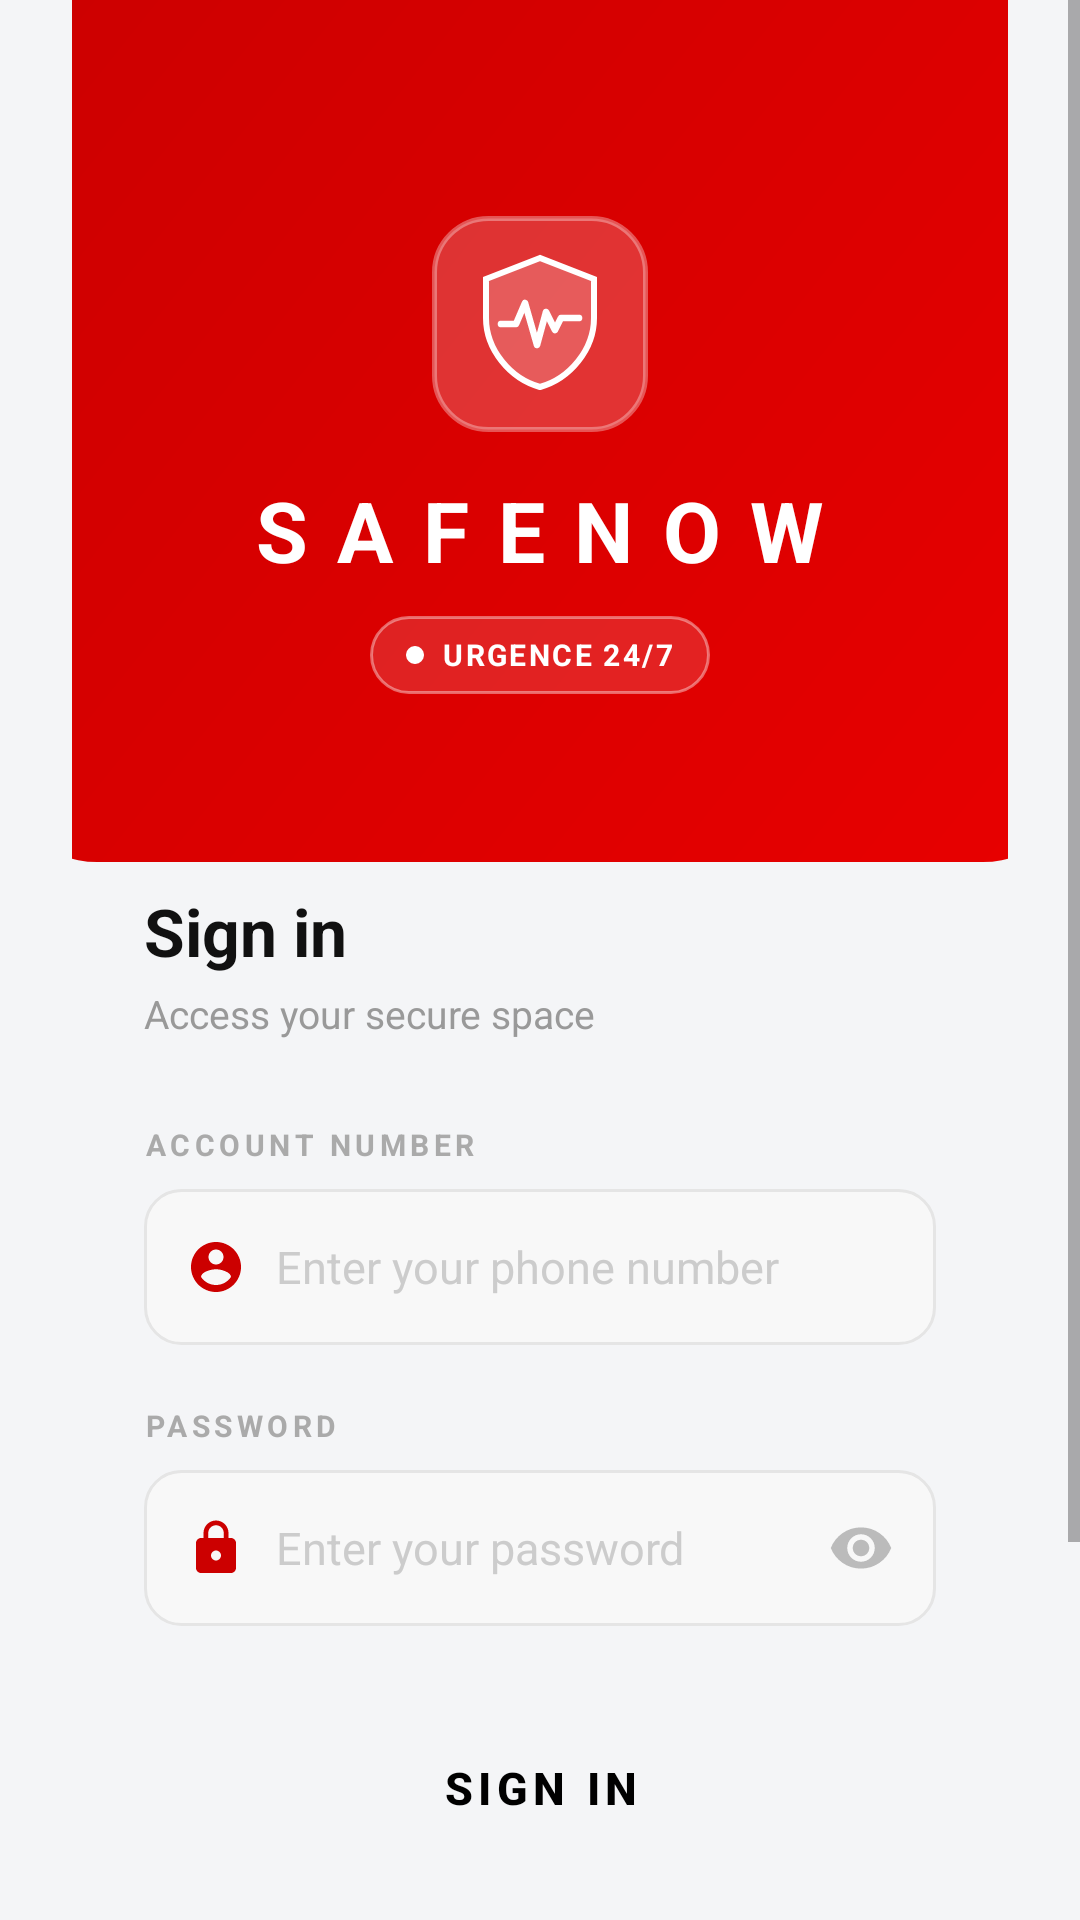

The Android layout XML behind this screen, and the referenced resources:
<!-- AndroidManifest.xml: application theme Theme.AppCompat.Light.NoActionBar -->
<!-- res/layout/login.xml -->
<?xml version="1.0" encoding="utf-8"?>
<ScrollView
    xmlns:android="http://schemas.android.com/apk/res/android"
    android:layout_width="match_parent"
    android:layout_height="match_parent"
    android:background="#F4F5F7"
    android:fillViewport="true">

    <LinearLayout
        android:layout_width="match_parent"
        android:layout_height="wrap_content"
        android:orientation="vertical"
        android:gravity="center_horizontal"
        android:paddingStart="24dp"
        android:paddingEnd="24dp"
        android:paddingBottom="32dp">

        
        
        
        <LinearLayout
            android:layout_width="match_parent"
            android:layout_height="wrap_content"
            android:background="@drawable/header_red_rounded"
            android:orientation="vertical"
            android:gravity="center_horizontal"
            android:paddingTop="72dp"
            android:paddingBottom="56dp"
            android:layout_marginStart="-24dp"
            android:layout_marginEnd="-24dp"
            android:layout_marginBottom="-28dp">

            
            <FrameLayout
                android:layout_width="72dp"
                android:layout_height="72dp"
                android:background="@drawable/icon_bg_white_red"
                android:layout_marginBottom="14dp">

                <ImageView
                    android:layout_width="52dp"
                    android:layout_height="52dp"
                    android:layout_gravity="center"
                    android:src="@drawable/ic_shield_heartbeat_red" />
            </FrameLayout>

            
            <TextView
                android:layout_width="wrap_content"
                android:layout_height="wrap_content"
                android:text="SAFENOW"
                android:textColor="#FFFFFF"
                android:textSize="28sp"
                android:textStyle="bold"
                android:letterSpacing="0.35"
                android:layout_marginBottom="10dp" />

            
            <LinearLayout
                android:layout_width="wrap_content"
                android:layout_height="26dp"
                android:background="@drawable/badge_white_outline"
                android:orientation="horizontal"
                android:gravity="center_vertical"
                android:paddingStart="12dp"
                android:paddingEnd="12dp">

                <View
                    android:layout_width="6dp"
                    android:layout_height="6dp"
                    android:background="@drawable/circle_white_dot"
                    android:layout_marginEnd="6dp" />

                <TextView
                    android:layout_width="wrap_content"
                    android:layout_height="wrap_content"
                    android:text="URGENCE 24/7"
                    android:textColor="#FFFFFF"
                    android:textSize="10sp"
                    android:textStyle="bold"
                    android:letterSpacing="0.08" />
            </LinearLayout>

        </LinearLayout>

        
        
        
        <LinearLayout
            android:layout_width="match_parent"
            android:layout_height="wrap_content"
            android:background="@drawable/card_white"
            android:orientation="vertical"
            android:paddingStart="24dp"
            android:paddingEnd="24dp"
            android:paddingTop="36dp"
            android:paddingBottom="28dp"
            android:elevation="8dp">

            
            <TextView
                android:layout_width="wrap_content"
                android:layout_height="wrap_content"
                android:text="@string/login_title"
                android:textColor="#111111"
                android:textSize="22sp"
                android:textStyle="bold"
                android:layout_marginBottom="4dp" />

            
            <TextView
                android:layout_width="wrap_content"
                android:layout_height="wrap_content"
                android:text="@string/login_subtitle"
                android:textColor="#999999"
                android:textSize="13sp"
                android:layout_marginBottom="28dp" />

            
            <TextView
                android:layout_width="wrap_content"
                android:layout_height="wrap_content"
                android:text="@string/login_account_number"
                android:textColor="#AAAAAA"
                android:textSize="10sp"
                android:textStyle="bold"
                android:letterSpacing="0.15"
                android:layout_marginBottom="8dp" />

            
            <LinearLayout
                android:layout_width="match_parent"
                android:layout_height="52dp"
                android:background="@drawable/input_light_border"
                android:orientation="horizontal"
                android:gravity="center_vertical"
                android:paddingStart="14dp"
                android:paddingEnd="14dp"
                android:layout_marginBottom="20dp">

                <ImageView
                    android:layout_width="20dp"
                    android:layout_height="20dp"
                    android:src="@drawable/ic_account_circle_red"
                    android:layout_marginEnd="10dp" />

                <EditText
                    android:id="@+id/editLoginPhone"
                    android:layout_width="match_parent"
                    android:layout_height="match_parent"
                    android:hint="@string/login_hint_phone"
                    android:textColorHint="#CCCCCC"
                    android:textColor="#111111"
                    android:textSize="15sp"
                    android:background="@null"
                    android:inputType="phone"
                    android:maxLines="1" />
            </LinearLayout>

            
            <TextView
                android:layout_width="wrap_content"
                android:layout_height="wrap_content"
                android:text="@string/login_password"
                android:textColor="#AAAAAA"
                android:textSize="10sp"
                android:textStyle="bold"
                android:letterSpacing="0.15"
                android:layout_marginBottom="8dp" />

            
            <LinearLayout
                android:layout_width="match_parent"
                android:layout_height="52dp"
                android:background="@drawable/input_light_border"
                android:orientation="horizontal"
                android:gravity="center_vertical"
                android:paddingStart="14dp"
                android:paddingEnd="14dp"
                android:layout_marginBottom="28dp">

                <ImageView
                    android:layout_width="20dp"
                    android:layout_height="20dp"
                    android:src="@drawable/ic_lock_outline_red"
                    android:layout_marginEnd="10dp" />

                <EditText
                    android:id="@+id/editLoginPassword"
                    android:layout_width="0dp"
                    android:layout_height="match_parent"
                    android:layout_weight="1"
                    android:hint="@string/login_hint_password"
                    android:textColorHint="#CCCCCC"
                    android:textColor="#111111"
                    android:textSize="15sp"
                    android:background="@null"
                    android:inputType="textPassword"
                    android:maxLines="1" />

                <ImageView
                    android:id="@+id/imgTogglePassword"
                    android:layout_width="22dp"
                    android:layout_height="22dp"
                    android:src="@drawable/ic_visibility_gray" />
            </LinearLayout>

            
            <Button
                android:id="@+id/btnLogin"
                android:layout_width="match_parent"
                android:layout_height="52dp"
                android:text="@string/login_btn_sign_in"
                android:textColor="#000000"
                android:textSize="15sp"
                android:textStyle="bold"
                android:letterSpacing="0.12"
                android:background="@drawable/button_red_modern"
                android:elevation="4dp"
                android:stateListAnimator="@null"
                android:layout_marginBottom="20dp" />

            
            <LinearLayout
                android:layout_width="match_parent"
                android:layout_height="wrap_content"
                android:orientation="horizontal"
                android:gravity="center_vertical"
                android:layout_marginBottom="16dp">

                <View
                    android:layout_width="0dp"
                    android:layout_height="1dp"
                    android:layout_weight="1"
                    android:background="#E8E8E8" />

                <TextView
                    android:layout_width="wrap_content"
                    android:layout_height="wrap_content"
                    android:text="@string/common_or"
                    android:textColor="#CCCCCC"
                    android:textSize="11sp" />

                <View
                    android:layout_width="0dp"
                    android:layout_height="1dp"
                    android:layout_weight="1"
                    android:background="#E8E8E8" />
            </LinearLayout>

            
            <LinearLayout
                android:layout_width="match_parent"
                android:layout_height="wrap_content"
                android:orientation="horizontal"
                android:gravity="center_vertical">

                <TextView
                    android:id="@+id/tvCreateAccount"
                    android:layout_width="wrap_content"
                    android:layout_height="wrap_content"
                    android:text="@string/login_create_account"
                    android:textColor="#CC0000"
                    android:textSize="13sp"
                    android:textStyle="bold" />

                <View
                    android:layout_width="0dp"
                    android:layout_height="0dp"
                    android:layout_weight="1" />

                <TextView
                    android:layout_width="wrap_content"
                    android:layout_height="wrap_content"
                    android:text="@string/login_forgot_password"
                    android:textColor="#AAAAAA"
                    android:textSize="13sp" />
            </LinearLayout>

        </LinearLayout>

        
        <View
            android:layout_width="match_parent"
            android:layout_height="32dp" />

        
        <TextView
            android:layout_width="match_parent"
            android:layout_height="wrap_content"
            android:text="@string/login_footer"
            android:textColor="#CCCCCC"
            android:textSize="11sp"
            android:gravity="center"
            android:letterSpacing="0.05" />

    </LinearLayout>
</ScrollView>
<!-- resources referenced by this layout -->
<resources>
  <!-- drawable badge_white_outline (drawable) -->
  <shape xmlns:android="http://schemas.android.com/apk/res/android"
      android:shape="rectangle">
      <solid android:color="#22FFFFFF" />
      <corners android:radius="99dp" />
      <stroke android:width="1dp" android:color="#66FFFFFF" />
  </shape>
  <!-- drawable circle_white_dot (drawable) -->
  <?xml version="1.0" encoding="utf-8"?>
  <shape xmlns:android="http://schemas.android.com/apk/res/android"
      android:shape="oval">
      <solid android:color="#FFFFFF" />
      <size android:width="6dp" android:height="6dp" />
  </shape>
  <!-- drawable header_red_rounded (drawable) -->
  <?xml version="1.0" encoding="utf-8"?>
  <shape xmlns:android="http://schemas.android.com/apk/res/android"
      android:shape="rectangle">
      <gradient
          android:type="linear"
          android:angle="135"
          android:startColor="#E80000"
          android:endColor="#CC0000" />
      <corners
          android:bottomLeftRadius="32dp"
          android:bottomRightRadius="32dp"
          android:topLeftRadius="0dp"
          android:topRightRadius="0dp" />
  </shape>
  <!-- drawable ic_account_circle_red (drawable) -->
  <?xml version="1.0" encoding="utf-8"?>
  <vector xmlns:android="http://schemas.android.com/apk/res/android"
      android:width="20dp"
      android:height="20dp"
      android:viewportWidth="24"
      android:viewportHeight="24">
      <path
          android:fillColor="#CC0000"
          android:pathData="M12,2C6.48,2 2,6.48 2,12s4.48,10 10,10 10,-4.48 10,-10S17.52,2 12,2zM12,5c1.66,0 3,1.34 3,3s-1.34,3 -3,3 -3,-1.34 -3,-3 1.34,-3 3,-3zM12,19.2c-2.5,0 -4.71,-1.28 -6,-3.22 0.03,-1.99 4,-3.08 6,-3.08 1.99,0 5.97,1.09 6,3.08 -1.29,1.94 -3.5,3.22 -6,3.22z" />
  </vector>
  <!-- drawable ic_lock_outline_red (drawable) -->
  <?xml version="1.0" encoding="utf-8"?>
  <vector xmlns:android="http://schemas.android.com/apk/res/android"
      android:width="20dp"
      android:height="20dp"
      android:viewportWidth="24"
      android:viewportHeight="24">
      <path
          android:fillColor="#CC0000"
          android:pathData="M18,8h-1V6c0-2.76-2.24-5-5-5S7,3.24 7,6v2H6c-1.1,0-2,.9-2,2v10c0,1.1.9,2 2,2h12c1.1,0 2-.9 2-2V10c0-1.1-.9-2-2-2zM12,17c-1.1,0-2-.9-2-2s.9-2 2-2 2,.9 2,2-.9,2-2,2zM15.1,8H8.9V6c0-1.71 1.39-3.1 3.1-3.1 1.71,0 3.1,1.39 3.1,3.1v2z" />
  </vector>
  <!-- drawable ic_visibility_gray (drawable) -->
  <?xml version="1.0" encoding="utf-8"?>
  <vector xmlns:android="http://schemas.android.com/apk/res/android"
      android:width="22dp"
      android:height="22dp"
      android:viewportWidth="24"
      android:viewportHeight="24">
      <path
          android:fillColor="#BBBBBB"
          android:pathData="M12,4.5C7,4.5 2.73,7.61 1,12c1.73,4.39 6,7.5 11,7.5s9.27,-3.11 11,-7.5c-1.73,-4.39 -6,-7.5 -11,-7.5zM12,17c-2.76,0 -5,-2.24 -5,-5s2.24,-5 5,-5 5,2.24 5,5 -2.24,5 -5,5zM12,9c-1.66,0 -3,1.34 -3,3s1.34,3 3,3 3,-1.34 3,-3 -1.34,-3 -3,-3z" />
  </vector>
  <!-- drawable icon_bg_white_red (drawable) -->
  <?xml version="1.0" encoding="utf-8"?>
  <shape xmlns:android="http://schemas.android.com/apk/res/android"
      android:shape="rectangle">
      <solid android:color="#33FFFFFF" />
      <corners android:radius="18dp" />
      <stroke android:width="1.5dp" android:color="#55FFFFFF" />
  </shape>
  <string name="common_or">  OR  </string>
  <string name="login_account_number">ACCOUNT NUMBER</string>
  <string name="login_btn_sign_in">SIGN IN</string>
  <string name="login_create_account">Create an account</string>
  <string name="login_footer">2026 SafeNow - Secured and certified</string>
  <string name="login_forgot_password">Forgot password?</string>
  <string name="login_hint_password">Enter your password</string>
  <string name="login_hint_phone">Enter your phone number</string>
  <string name="login_password">PASSWORD</string>
  <string name="login_subtitle">Access your secure space</string>
  <string name="login_title">Sign in</string>
</resources>
